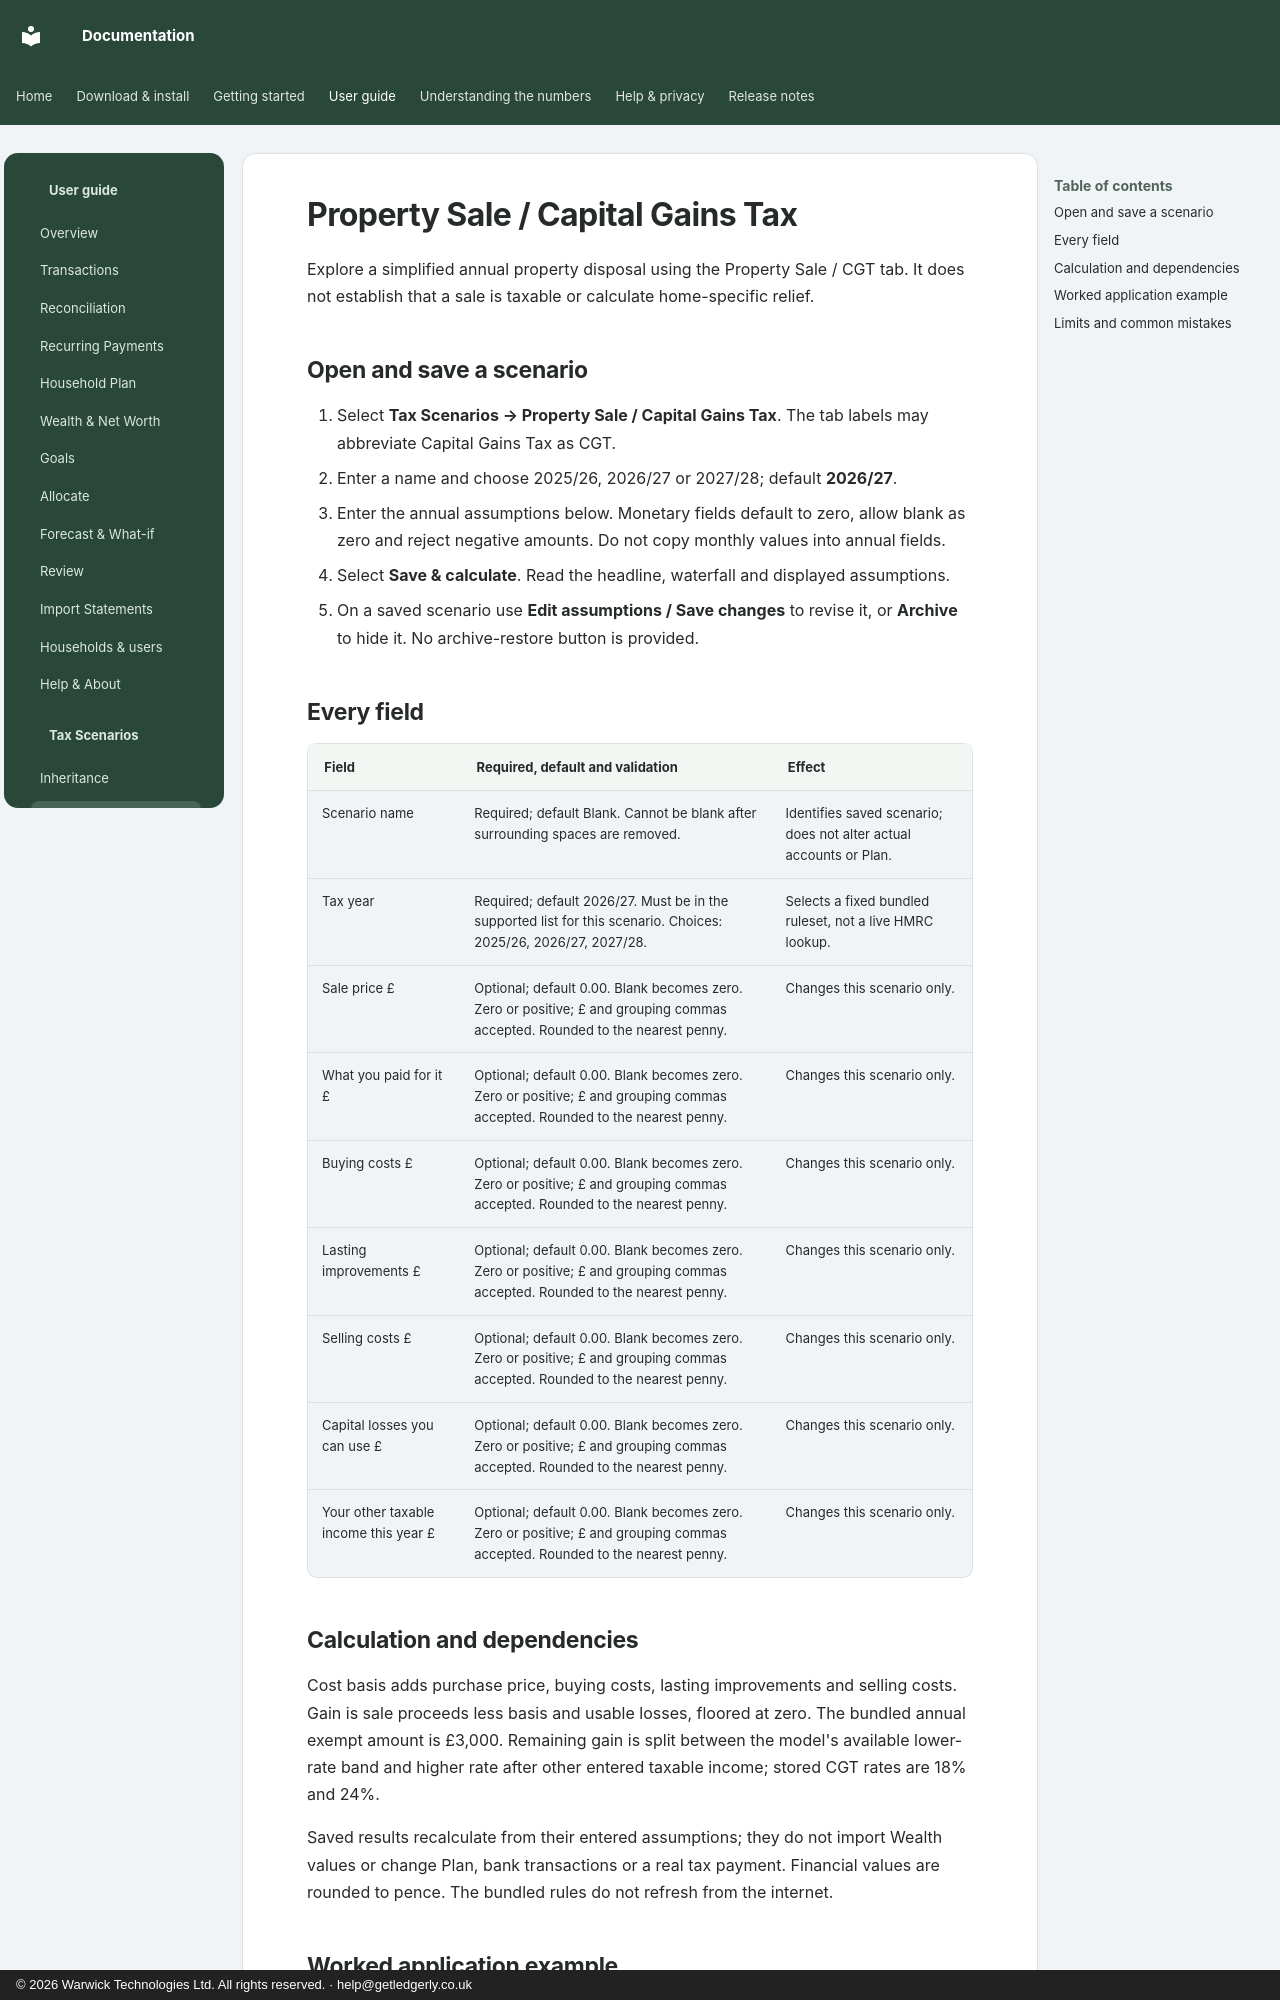

repository: wt-kiran/ledgerly-docs · page: tax/property/index.html · generator: mkdocs · copyright: © 2026 Warwick Technologies Ltd. All rights reserved. · help@getledgerly.co.uk

# Property Sale / Capital Gains Tax

Explore a simplified annual property disposal using the Property Sale / CGT tab. It does not establish that a sale is taxable or calculate home-specific relief.

## Open and save a scenario

1. Select **Tax Scenarios → Property Sale / Capital Gains Tax**. The tab labels may abbreviate Capital Gains Tax as CGT.
2. Enter a name and choose 2025/26, 2026/27 or 2027/28; default **2026/27**.
3. Enter the annual assumptions below. Monetary fields default to zero, allow blank as zero and reject negative amounts. Do not copy monthly values into annual fields.
4. Select **Save & calculate**. Read the headline, waterfall and displayed assumptions.
5. On a saved scenario use **Edit assumptions / Save changes** to revise it, or **Archive** to hide it. No archive-restore button is provided.

## Every field

| Field | Required, default and validation | Effect |
|---|---|---|
| Scenario name | Required; default Blank. Cannot be blank after surrounding spaces are removed. | Identifies saved scenario; does not alter actual accounts or Plan. |
| Tax year | Required; default 2026/27. Must be in the supported list for this scenario. Choices: 2025/26, 2026/27, 2027/28. | Selects a fixed bundled ruleset, not a live HMRC lookup. |
| Sale price £ | Optional; default 0.00. Blank becomes zero. Zero or positive; £ and grouping commas accepted. Rounded to the nearest penny. | Changes this scenario only. |
| What you paid for it £ | Optional; default 0.00. Blank becomes zero. Zero or positive; £ and grouping commas accepted. Rounded to the nearest penny. | Changes this scenario only. |
| Buying costs £ | Optional; default 0.00. Blank becomes zero. Zero or positive; £ and grouping commas accepted. Rounded to the nearest penny. | Changes this scenario only. |
| Lasting improvements £ | Optional; default 0.00. Blank becomes zero. Zero or positive; £ and grouping commas accepted. Rounded to the nearest penny. | Changes this scenario only. |
| Selling costs £ | Optional; default 0.00. Blank becomes zero. Zero or positive; £ and grouping commas accepted. Rounded to the nearest penny. | Changes this scenario only. |
| Capital losses you can use £ | Optional; default 0.00. Blank becomes zero. Zero or positive; £ and grouping commas accepted. Rounded to the nearest penny. | Changes this scenario only. |
| Your other taxable income this year £ | Optional; default 0.00. Blank becomes zero. Zero or positive; £ and grouping commas accepted. Rounded to the nearest penny. | Changes this scenario only. |
